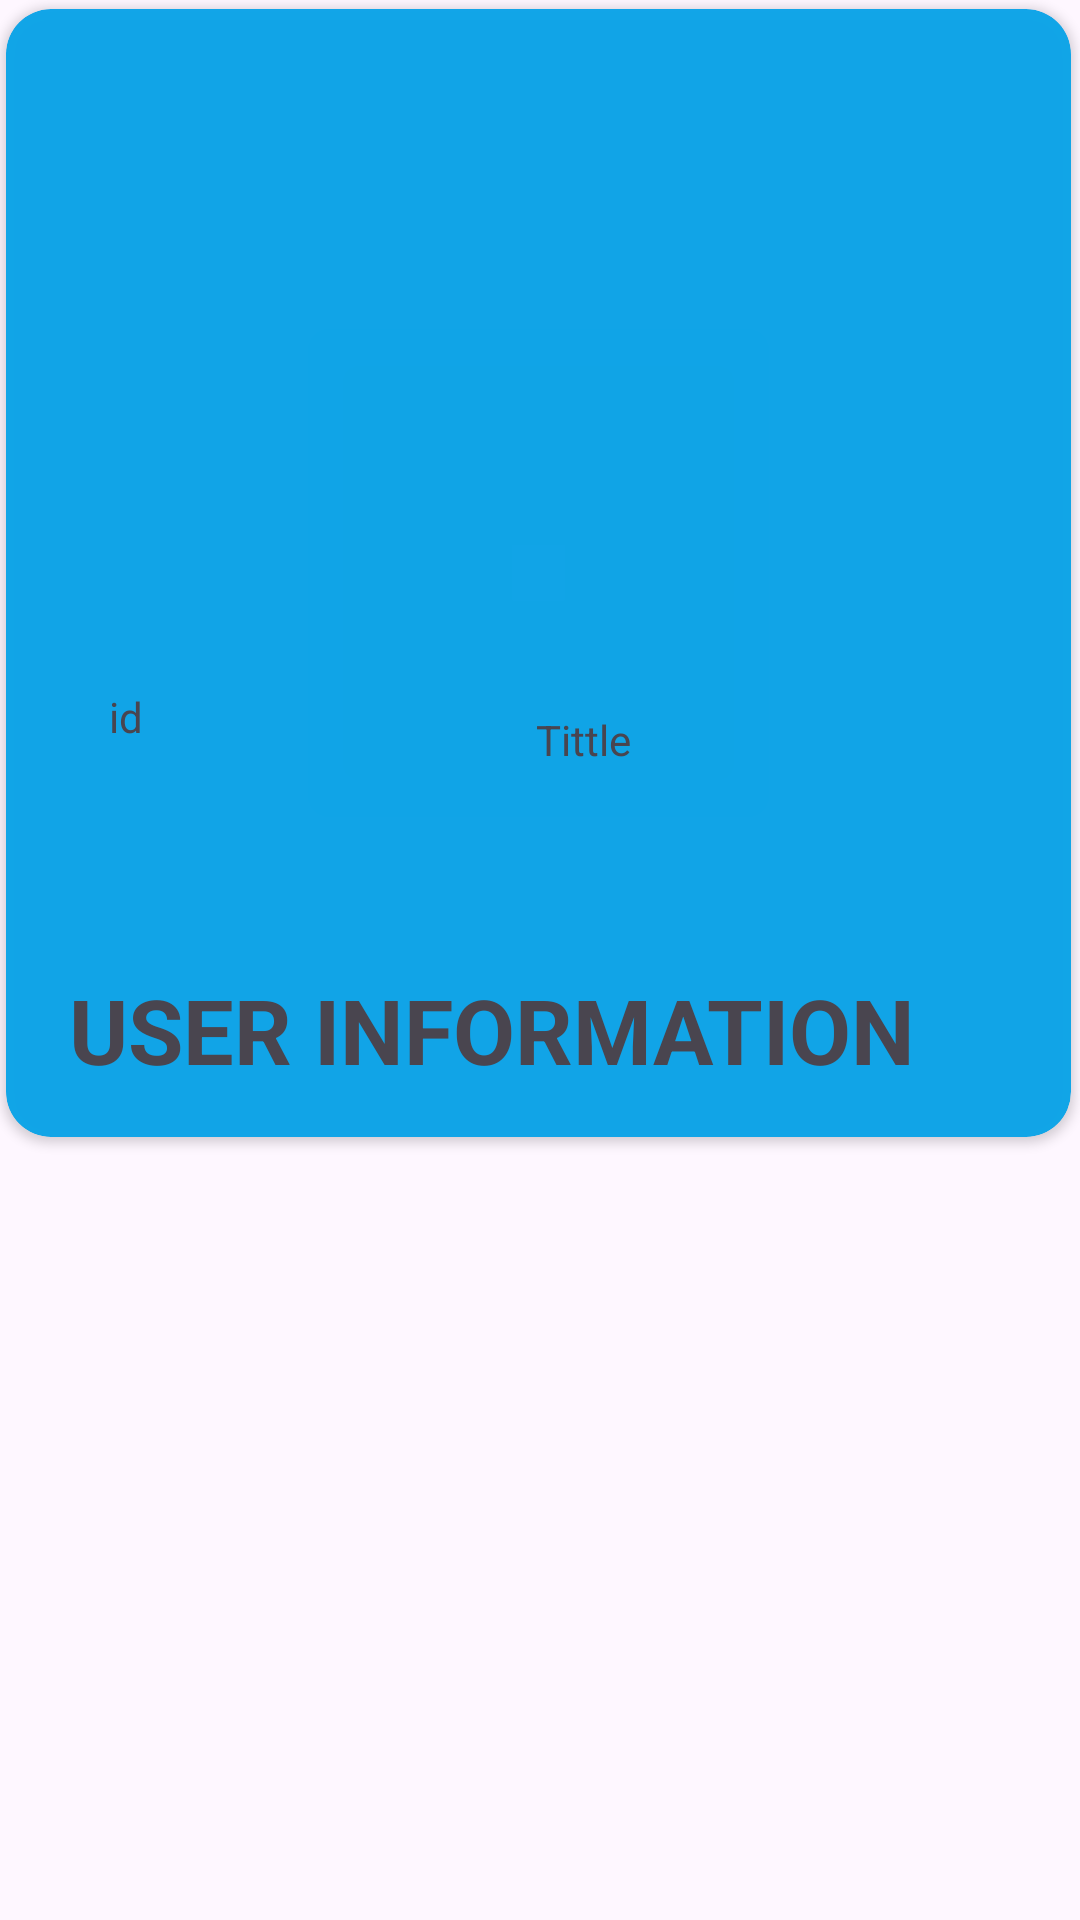

Write the Android layout XML for this screen, with the resource values it uses.
<!-- AndroidManifest.xml: application theme Theme.Bottonsheetkotlin -->
<!-- res/layout/viewtemplate.xml -->
<?xml version="1.0" encoding="utf-8"?>
<androidx.constraintlayout.widget.ConstraintLayout xmlns:android="http://schemas.android.com/apk/res/android"
    xmlns:tools="http://schemas.android.com/tools"
    android:layout_width="match_parent"
    xmlns:app="http://schemas.android.com/apk/res-auto"
    android:background="@drawable/border"
    android:layout_height="wrap_content">

    <androidx.cardview.widget.CardView
        android:id="@+id/shopingcardview"
        android:layout_width="359dp"
        android:layout_height="382dp"
        android:elevation="15dp"
        app:cardBackgroundColor="#F308A3E8"
        app:cardCornerRadius="15dp"
        app:cardPreventCornerOverlap="false"
        app:cardUseCompatPadding="true"
        tools:layout_editor_absoluteX="12dp"
        tools:layout_editor_absoluteY="12dp">


        <ImageView
            android:id="@+id/user_img"
            android:layout_width="match_parent"
            android:layout_height="183dp"
            android:scaleType="fitXY"
            tools:srcCompat="@tools:sample/avatars" />

        <TextView
            android:id="@+id/textView"
            android:layout_width="50dp"
            android:layout_height="32dp"
            android:layout_marginLeft="15sp"
            android:layout_marginTop="220dp"
            android:gravity="center"
            android:inputType="number"
            android:text="id" />

        <TextView
            android:id="@+id/textView_tittle"
            android:layout_width="185dp"
            android:layout_height="87dp"
            android:layout_marginLeft="100dp"
            android:layout_marginTop="200dp"
            android:gravity="center"
            android:text="Tittle" />

        <TextView
            android:id="@+id/textView_info"
            android:layout_width="304dp"
            android:layout_height="wrap_content"
            android:layout_marginLeft="10dp"
            android:layout_marginTop="320dp"
            android:gravity="center"
            android:text="USER INFORMATION"
            android:textSize="30dp"
            android:textStyle="bold" />
    </androidx.cardview.widget.CardView>


</androidx.constraintlayout.widget.ConstraintLayout>
<!-- resources referenced by this layout -->
<resources>
  <style name="Theme.Bottonsheetkotlin" parent="Base.Theme.Bottonsheetkotlin" />
  <style name="Base.Theme.Bottonsheetkotlin" parent="Theme.Material3.DayNight.NoActionBar">
          
          <item name="bottomSheetDialogTheme">@style/AppBottomSheetDialogTheme</item>
          
  
      </style>
  <style name="AppBottomSheetDialogTheme" parent="Theme.Design.Light.BottomSheetDialog">
          <item name="bottomSheetStyle">@style/AppModalStyle</item>
      </style>
  <style name="AppModalStyle" parent="Widget.Design.BottomSheet.Modal">
          <item name="android:background">@drawable/viewtemplatebg</item>
      </style>
  <!-- drawable viewtemplatebg (drawable) -->
  <?xml version="1.0" encoding="utf-8"?>
  <shape xmlns:android="http://schemas.android.com/apk/res/android"
      android:shape="rectangle">
      <solid android:color="@android:color/white"/>
      <corners android:topLeftRadius="36dp"
          android:topRightRadius="36dp"/>
      <padding android:left="10dp"
          android:right="10dp"/>
  
  </shape>
</resources>
